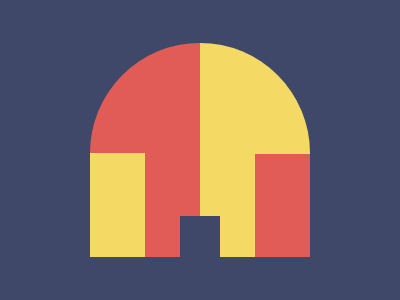

Here is a drawing made with CSS. Write the source that renders it.

<!-- file: index.html -->
<!DOCTYPE html>
<html lang="en">
<head>
    <meta charset="UTF-8">
    <meta name="viewport" content="width=device-width, initial-scale=1.0">
    <title>Document</title>
    <link rel="stylesheet" href="style.css">
</head>
<body>

    <div class="container" >
        <div class = "circ" ></div>
        <div class = "rec1" ></div>
        <div class = "rec2" ></div>
        <div class = "rec3" ></div>
        <div class = "rec4" ></div>
        <div class = "bottom" ></div>
        <div class = "door" ></div>
    </div>
    
</body>
</html>

/* file: style.css */
.container {
    background : #3F4869 ; 
    width : 400px ; 
    height : 300px ; 
    position: absolute ;
    transform: translate(-50%, -50%);
    top: 50%;
    left: 50%;
    border : black 2px solid; 
    box-shadow: 2px 2px 2px 3px black ; 
    overflow: hidden;
}
  .circ {
    position : absolute ; 
    top : 43px ; 
    width : 220px ; 
    height : 220px ; 
    border-radius : 50% ; 
    left : 90px ; 
    background : linear-gradient( 90deg , #E25C57 50% ,#F4DA64 50% ) ; 
  }
  .rec1 {
    position : absolute ; 
    background :#F4DA64 ; 
    left : 90px ; 
    top : 153px ; 
    width : 55px ; 
    height : 105px ; 
  }
    .rec2 {
    position : absolute ; 
    background :#E25C57 ; 
    left : 145px ; 
    top : 153px ; 
    width : 55px ; 
    height : 105px ; 
  }
    .rec3 {
    position : absolute ; 
    background :#E25C57 ; 
    right : 90px ; 
    top : 154px ; 
    width : 55px ; 
    height : 105px ; 
  }
    .rec4 {
    position : absolute ; 
    background : #F4DA64 ; 
    right : 145px ; 
    top : 153px ; 
    width : 55px ; 
    height : 105px ; 
  }

  .bottom {
    position : absolute ; 
    background : #3F4869 ; 
    left : 0px ; 
    bottom : 0px; 
    width : 100% ; 
    height : 43px ; 
  }
  .door {
    position : absolute ; 
    background : #3F4869 ; 
    bottom : 0px ; 
    left : 180px ; 
    height : 84px ; 
    width : 40px ; 
  }